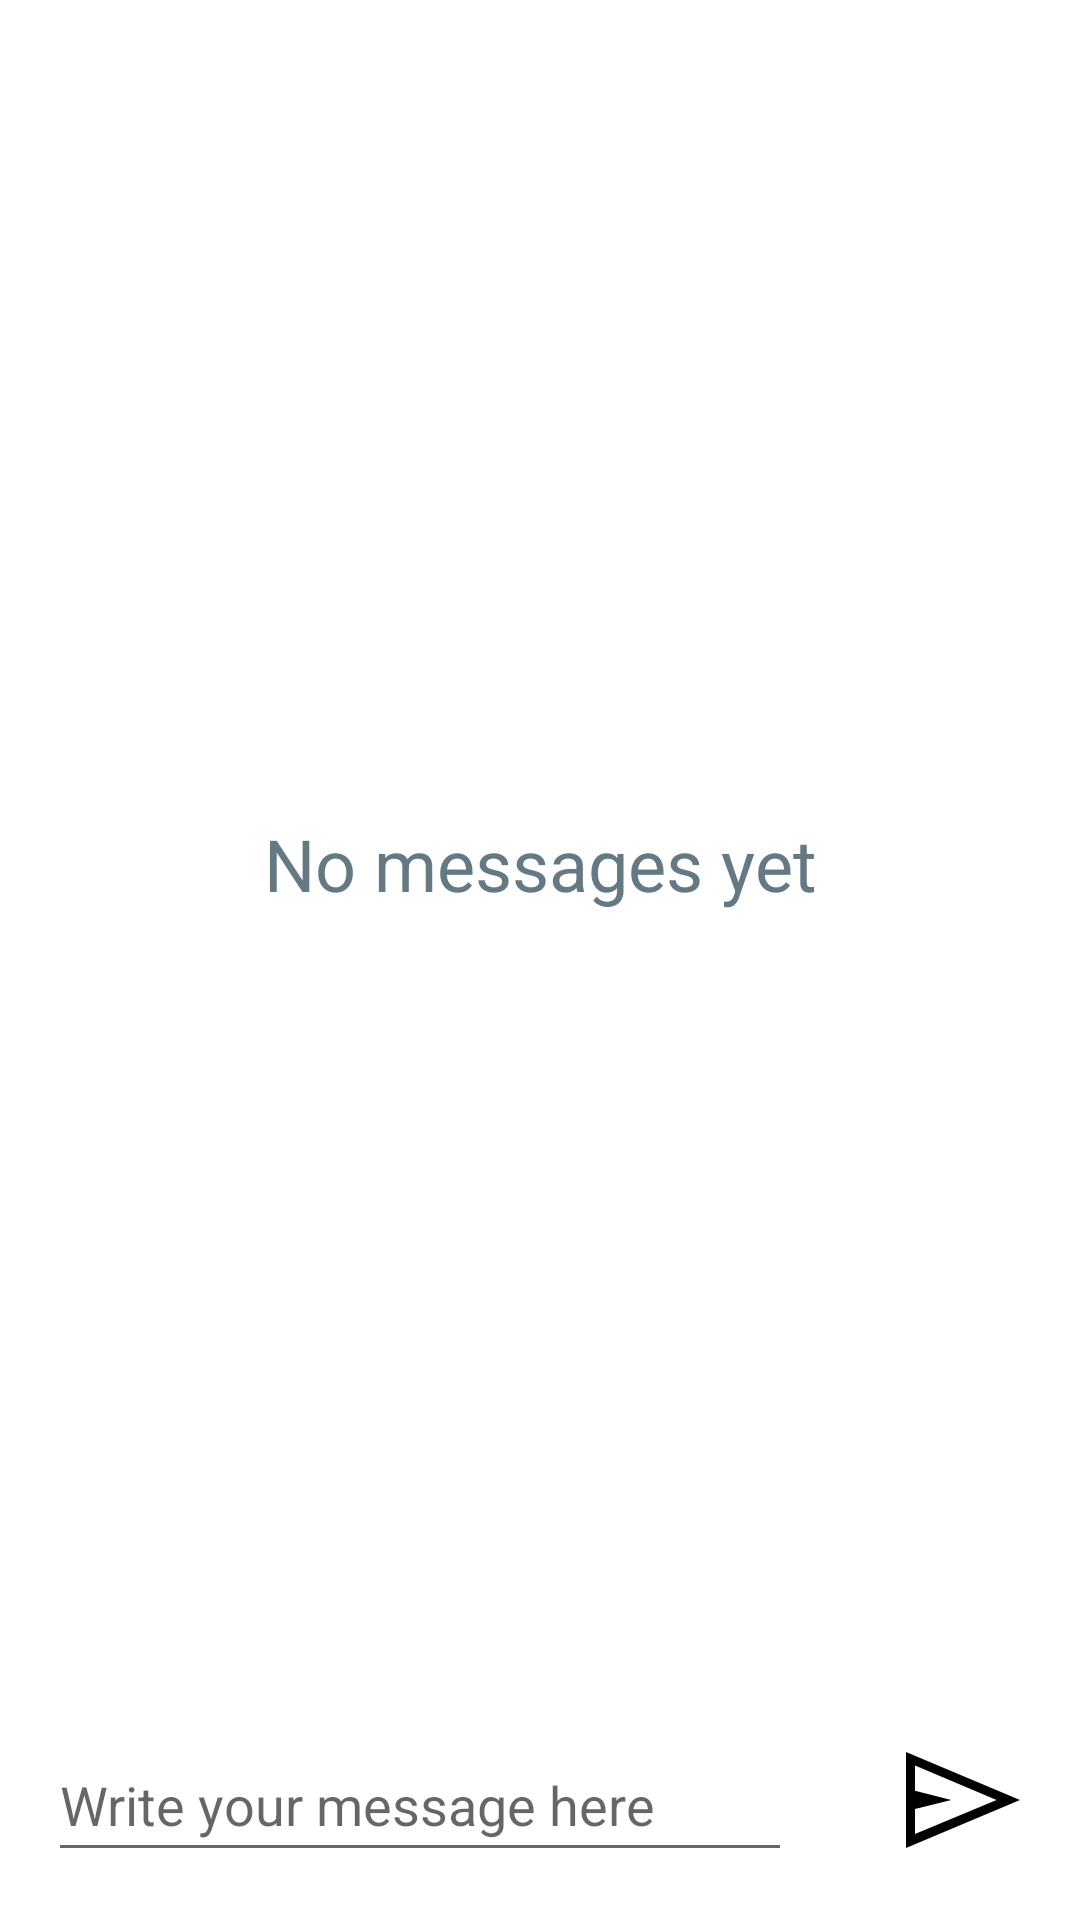

Here is an Android app screen rendered from its layout file. Give the layout XML and the strings, colors and styles it references.
<!-- AndroidManifest.xml: application theme Theme.FakeBot -->
<!-- res/layout/activity_main.xml -->
<?xml version="1.0" encoding="utf-8"?>
<layout xmlns:android="http://schemas.android.com/apk/res/android"
    xmlns:app="http://schemas.android.com/apk/res-auto"
    xmlns:tools="http://schemas.android.com/tools">

    <data>
        <variable
            name="mainViewModel"
            type="com.example.fakebot.MainViewModel" />
    </data>

    <RelativeLayout
        android:layout_width="match_parent"
        android:layout_height="match_parent"
        tools:context=".MainActivity">

        <FrameLayout
            android:layout_width="match_parent"
            android:layout_height="match_parent"
            android:layout_above="@+id/enter_message">

            <androidx.recyclerview.widget.RecyclerView
                android:id="@+id/messages_recycler"
                android:layout_width="match_parent"
                android:layout_height="wrap_content"
                />

            <TextView
                android:id="@+id/chat_empty_view"
                android:layout_width="match_parent"
                android:layout_height="wrap_content"
                android:padding="16dp"
                android:visibility="visible"
                android:layout_gravity="center"
                android:textSize="24sp"
                android:textColor="@color/grey"
                android:text="@string/no_messages_yet"
                android:gravity="center"
                />

        </FrameLayout>

        <LinearLayout
            android:id="@+id/enter_message"
            android:layout_width="match_parent"
            android:layout_height="wrap_content"
            android:layout_alignParentBottom="true"
            android:layout_marginStart="16dp"
            android:layout_marginEnd="16dp"
            android:layout_marginBottom="16dp"
            android:gravity="center"
            android:orientation="horizontal">

            <EditText
                android:id="@+id/message_edit"
                android:layout_width="0dp"
                android:layout_height="48dp"
                android:layout_marginEnd="16dp"
                android:layout_weight="1"
                android:hint="@string/write_your_message_here"
                />

            <ImageButton
                android:id="@+id/send_button"
                android:contentDescription="@string/button_send_message"
                android:layout_width="48dp"
                android:layout_height="wrap_content"
                android:layout_marginStart="16dp"
                android:padding="0dp"
                android:textColor="@color/black"
                android:background="?attr/selectableItemBackground"
                android:src="@drawable/send_message" />

        </LinearLayout>

    </RelativeLayout>
</layout>
<!-- resources referenced by this layout -->
<resources>
  <color name="black">#FF000000</color>
  <color name="grey">@android:color/system_accent2_500</color>
  <!-- drawable send_message (drawable) -->
  <vector xmlns:android="http://schemas.android.com/apk/res/android"
      android:width="48dp"
      android:height="48dp"
      android:viewportWidth="960"
      android:viewportHeight="960">
    <path
        android:fillColor="@color/black"
        android:pathData="M120,800L120,160l760,320 -760,320ZM180,707 L724,480 180,250v168l242,62 -242,60v167ZM180,707L180,250v457Z"/>
  </vector>
  <string name="button_send_message">Button send message</string>
  <string name="no_messages_yet">No messages yet</string>
  <string name="write_your_message_here">Write your message here</string>
  <style name="Theme.FakeBot" parent="Theme.MaterialComponents.DayNight.DarkActionBar">
          
          <item name="colorPrimary">@color/purple_500</item>
          <item name="colorPrimaryVariant">@color/purple_700</item>
          <item name="colorOnPrimary">@color/white</item>
          
          <item name="colorSecondary">@color/teal_200</item>
          <item name="colorSecondaryVariant">@color/teal_700</item>
          <item name="colorOnSecondary">@color/black</item>
          
          <item name="android:statusBarColor">?attr/colorPrimaryVariant</item>
          
      </style>
  <color name="purple_500">#FF6200EE</color>
  <color name="purple_700">#FF3700B3</color>
  <color name="white">#FFFFFFFF</color>
  <color name="teal_200">#FF03DAC5</color>
  <color name="teal_700">#FF018786</color>
</resources>
